Run: headless pygame with SDL's dummy video driver; simulated clock (each Clock.tick advances the game by its frame time, no real sleeping); random seed 0; keys injected as events and as key.get_pressed() state; mouse plan: one left click at the window centre at the start of phase 2, then a move to the lower-right quarter at the start of phase 3.
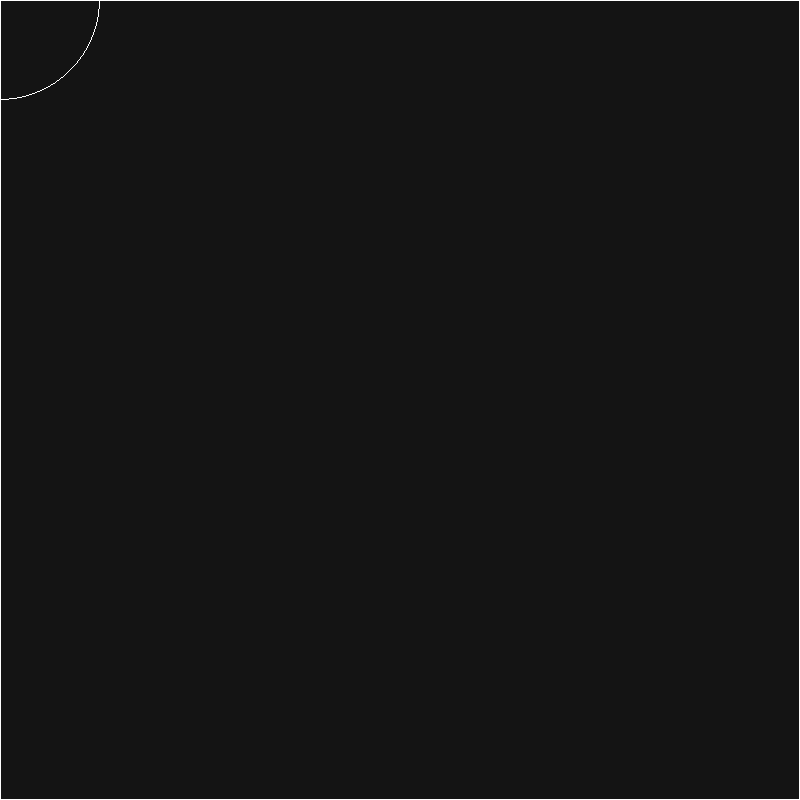
Frame 1 of 4 · flips 1–60 · no input
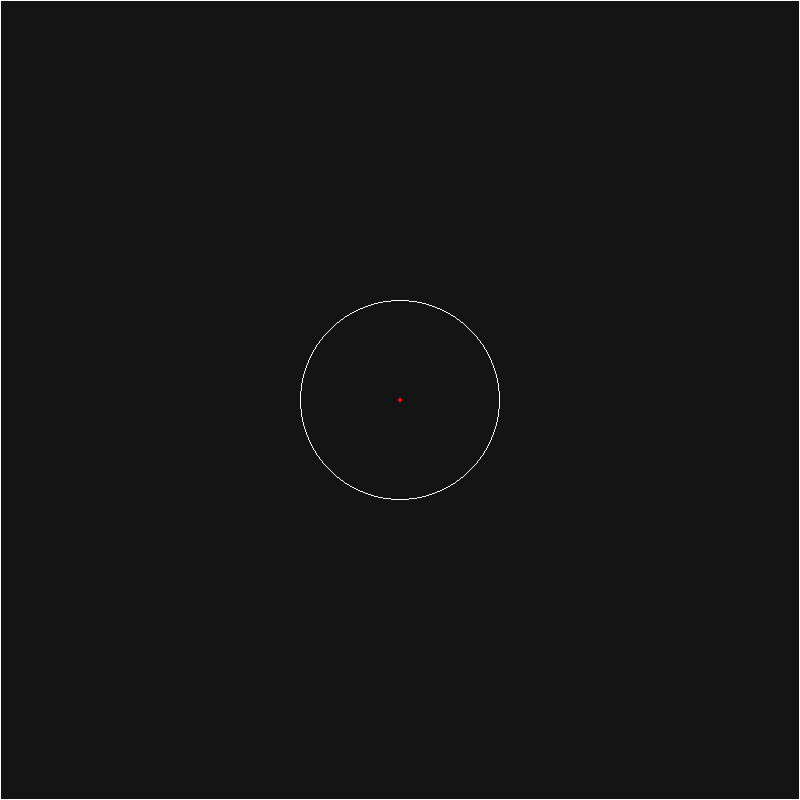
Frame 2 of 4 · flips 61–180 · clicked the window centre · tapped SPACE, RETURN · held RIGHT (→), D
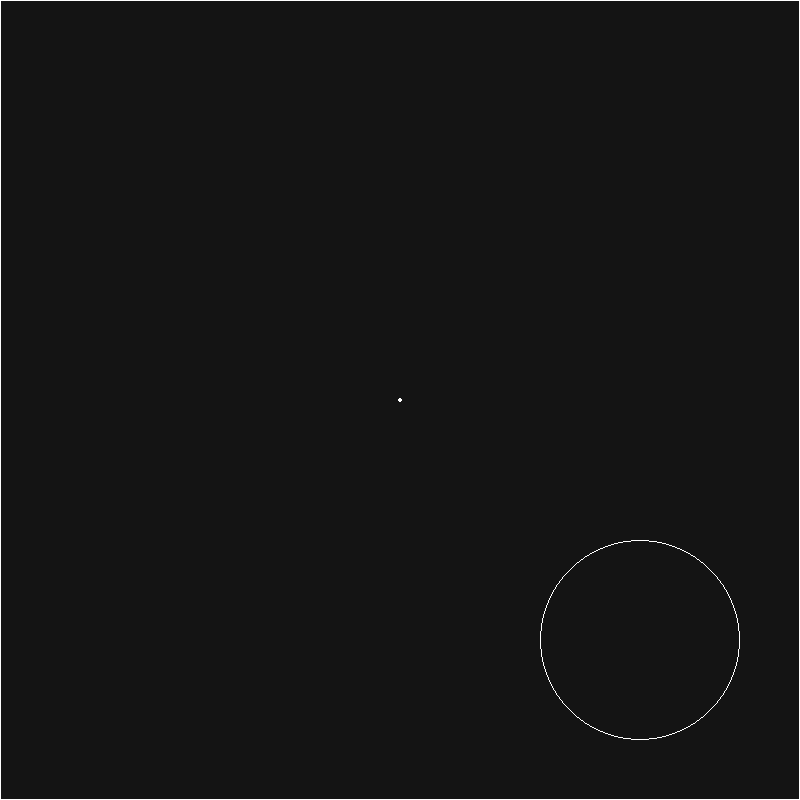
Frame 3 of 4 · flips 181–300 · moved the mouse to the lower-right quarter · held DOWN (↓), S
Frame 4 of 4 · flips 301–420 · held LEFT (←), A, UP (↑), W · screen unchanged from frame 3, image omitted

The pygame program that drew these frames:

from types import NoneType
import pygame
import random


class QuadTree:

    def __init__(self, boundrary, capacity) -> None:
        self.boundary = boundrary
        self.capacity = capacity
        self.points = []
        self.divided = False

    def insert(self, point):
        if not self.boundary.contains(point):
            return False

        if len(self.points) < self.capacity:
            self.points.append(point)
            return True
        else:
            if not self.divided:
                self.subdivide()
            if self.northeast.insert(point):
                return True
            elif self.southeast.insert(point):
                return True
            elif self.southwest.insert(point):
                return True
            elif self.northwest.insert(point):
                return True

    def query(self, circle, found=None):
        # found is a list that will be populated with the points that are found
        if found is None:
            found = []

        # If the circle does not intersect with the boundary, return
        if not self.boundary.intersects(circle):
            return found

        if len(self.points) > 0:
            for p in self.points:
                if circle.contains(p):
                    found.append(p)

        if self.divided:
            # print("checking divided")
            self.northeast.query(circle, found)
            self.southeast.query(circle, found)
            self.southwest.query(circle, found)
            self.northwest.query(circle, found)

        return found

    def subdivide(self):
        x = self.boundary.x
        y = self.boundary.y
        w = self.boundary.w
        h = self.boundary.h

        nw = Rectangle(x - w / 2, y - h / 2, w / 2, h / 2)
        self.northwest = QuadTree(nw, self.capacity)
        ne = Rectangle(x + w / 2, y - h / 2, w / 2, h / 2)
        self.northeast = QuadTree(ne, self.capacity)
        sw = Rectangle(x - w / 2, y + h / 2, w / 2, h / 2)
        self.southwest = QuadTree(sw, self.capacity)
        se = Rectangle(x + w / 2, y + h / 2, w / 2, h / 2)
        self.southeast = QuadTree(se, self.capacity)
        self.divided = True

    def clear(self):
        self.divided = False
        self.points = []
        self.northwest = None
        self.northeast = None
        self.southwest = None
        self.southeast = None

    def draw(self, screen):
        pygame.draw.rect(
            screen,
            (255, 255, 255),
            (
                self.boundary.x - self.boundary.w,
                self.boundary.y - self.boundary.h,
                self.boundary.w * 2,
                self.boundary.h * 2,
            ),
            1,
        )
        if self.divided:
            self.northeast.draw(screen)
            self.southeast.draw(screen)
            self.southwest.draw(screen)
            self.northwest.draw(screen)


# Rectangle class where x, y is the center of the rectangle
# and w, h are the half width and half height
class Rectangle:

    def __init__(self, x, y, width, height) -> None:
        self.x = x
        self.y = y
        self.w = width
        self.h = height

    def contains(self, point):
        return (
            point.x >= self.x - self.w
            and point.x <= self.x + self.w
            and point.y >= self.y - self.h
            and point.y <= self.y + self.h
        )

    def intersects(self, circle):
        # Checks if a circle intersects with the rectangle
        closest_x = clamp(circle.x, self.x - self.w, self.x + self.w)
        closest_y = clamp(circle.y, self.y - self.h, self.y + self.h)

        distance_x = circle.x - closest_x
        distance_y = circle.y - closest_y

        distance = (distance_x**2) + (distance_y**2)
        if distance < (circle.r**2):
            return True
        return False


class Circle:

    def __init__(self, x, y, r) -> None:
        self.x = x
        self.y = y
        self.r = r

    def contains(self, point):
        return (point.x - self.x) ** 2 + (point.y - self.y) ** 2 <= self.r**2


class Point:

    def __init__(self, x, y, data=None) -> None:
        self.x = x
        self.y = y
        self.data = data
        self.color = (255, 255, 255)

    def draw(self, screen):
        pygame.draw.circle(screen, self.color, (self.x, self.y), 2)


def clamp(value, min, max):
    if value < min:
        return min
    if value > max:
        return max
    return value


if __name__ == "__main__":
    pygame.init()
    screen = pygame.display.set_mode((800, 800))
    clock = pygame.time.Clock()
    running = True
    Rectangle(400, 400, 400, 400)
    quadtree = QuadTree(Rectangle(400, 400, 400, 400), 4)
    points = []
    while running:
        clock.tick(60)
        screen.fill((20, 20, 20))
        quadtree.clear()
        for event in pygame.event.get():
            if event.type == pygame.QUIT:
                running = False
            if event.type == pygame.MOUSEBUTTONDOWN:
                if event.button == 1:
                    x, y = pygame.mouse.get_pos()
                    point = Point(x, y)
                    points.append(point)

        for point in points:
            quadtree.insert(point)
            point.draw(screen)
            point.color = (255, 255, 255)

        x, y = pygame.mouse.get_pos()
        circle = Circle(x, y, 100)
        pygame.draw.circle(screen, (255, 255, 255), (x, y), 100, 1)
        found = quadtree.query(circle)
        for p in found:
            p.color = (255, 0, 0)
            pygame.draw.circle(screen, (255, 0, 0), (p.x, p.y), 2)

        quadtree.draw(screen)
        pygame.display.update()

    pygame.quit()
